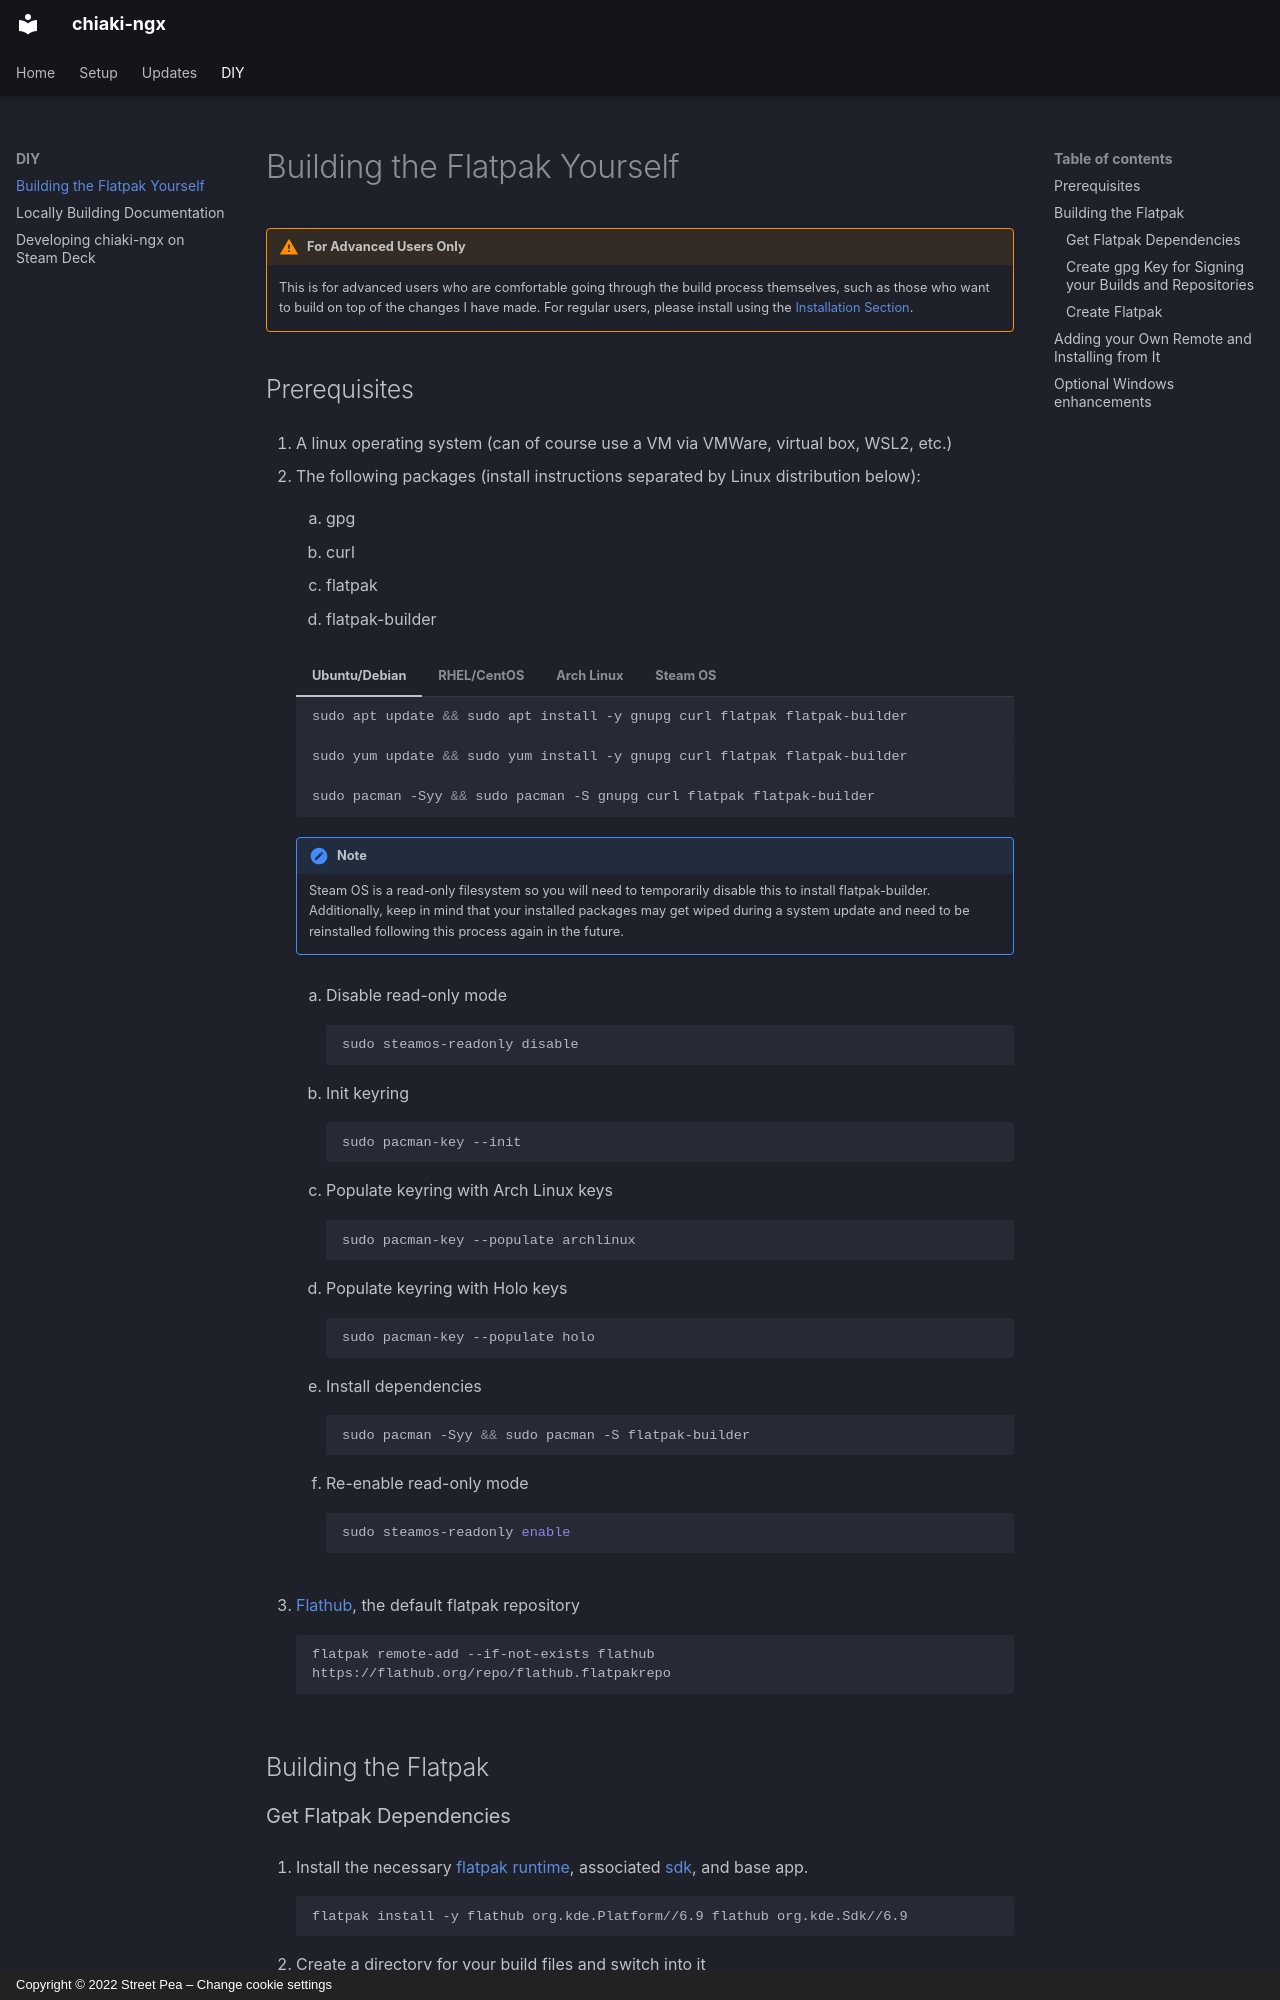

repository: TheHiepDang/chiaki-ngx · page: diy/buildit/index.html · generator: mkdocs · copyright: Copyright © 2022 Street Pea – Change cookie settings

# Building the Flatpak Yourself

!!! Warning "For Advanced Users Only"

    This is for advanced users who are comfortable going through the build process themselves, such as those who want to build on top of the changes I have made. For regular users, please install using the [Installation Section](../setup/installation.md){target="_blank" rel="noopener"}.

## Prerequisites

1. A linux operating system (can of course use a VM via VMWare, virtual box, WSL2, etc.)

2. The following packages (install instructions separated by Linux distribution below):

    1. gpg

    2. curl

    3. flatpak

    4. flatpak-builder

    === "Ubuntu/Debian"

        ``` bash
        sudo apt update && sudo apt install -y gnupg curl flatpak flatpak-builder
        ```

    === "RHEL/CentOS"

        ``` bash
        sudo yum update && sudo yum install -y gnupg curl flatpak flatpak-builder
        ```

    === "Arch Linux"

        ``` bash
        sudo pacman -Syy && sudo pacman -S gnupg curl flatpak flatpak-builder
        ```

    === "Steam OS"

        !!! Note

            Steam OS is a read-only filesystem so you will need to temporarily disable this to install flatpak-builder. Additionally, keep in mind that your installed packages may get wiped during a system update and need to be reinstalled following this process again in the future. 

        1. Disable read-only mode

            ``` bash
            sudo steamos-readonly disable
            ```

        2. Init keyring

            ``` bash
            sudo pacman-key --init
            ```

        3. Populate keyring with Arch Linux keys

            ``` bash
            sudo pacman-key --populate archlinux
            ```

        4. Populate keyring with Holo keys

            ``` bash
            sudo pacman-key --populate holo
            ```

        5. Install dependencies

            ``` bash
            sudo pacman -Syy && sudo pacman -S flatpak-builder
            ```

        6. Re-enable read-only mode

            ``` bash
            sudo steamos-readonly enable
            ```

3. [Flathub](https://flathub.org/home){target="_blank" rel="noopener"}, the default flatpak repository

    ``` bash
    flatpak remote-add --if-not-exists flathub https://flathub.org/repo/flathub.flatpakrepo
    ```

## Building the Flatpak
